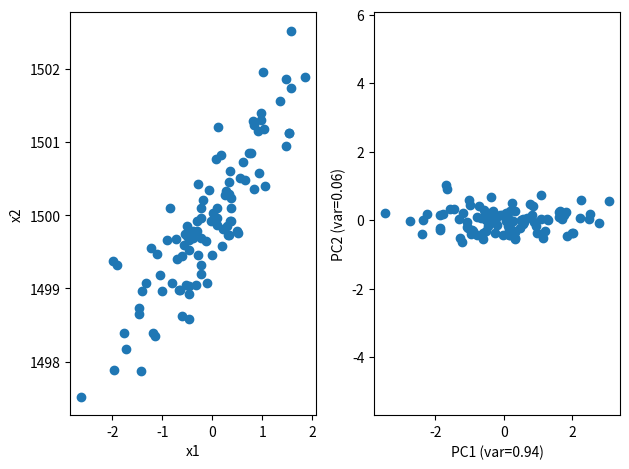

Write Python code to recreate this figure.
#!/usr/bin/env python3
# -*- coding: utf-8 -*-
"""
Created on Fri Apr 17 17:46:30 2020

[redacted]
"""

import numpy as np
class BasicPCA(object):
    def __init__(self, n_components=None, data=None):
        self.data = (np.array(data) if data is not None else None)
        self.numcomponents = n_components
    def fit(self, X=None):
        if X is None:
            X = self.data
        else:
            self.data = X
        
        # standardize columns.
        self.mean = X.mean(axis=0)
        self.data_cent = X-self.mean
        # optional
        # self.data_cent = self.data_cent/self.data_cent.std(axis=0)

        eigenvalues, eigenvectors = np.linalg.eigh(
            [email redacted]_cent)
        eigenvectors = np.flip(eigenvectors, axis=1)
        eigenvalues = np.flip(eigenvalues)
        
        self.explained_variance_ratio_ = list(eigenvalues/eigenvalues.sum())
        self.pc_directions = eigenvectors
    def transform(self, X=None, num_components=None):
        if num_components is None:
            num_components = self.numcomponents
            if num_components is None:
                num_components = 2
        if X is None:
            X = self.data
        return (X-self.mean) @ self.pc_directions[:num_components]
 
import matplotlib.pyplot as plt

np.random.seed(42)
 
# dataset
n_samples = 100
experience = np.random.normal(size=n_samples)
salary = 1500 + experience + np.random.normal(size=n_samples, scale=.5)
X = np.column_stack([experience, salary])

pca = BasicPCA(n_components=2)
pca.fit(X)
print(pca.explained_variance_ratio_)

PC = pca.transform(X)

plt.subplot(121)
plt.scatter(X[:, 0], X[:, 1])
plt.xlabel("x1"); plt.ylabel("x2")

plt.subplot(122)
plt.scatter(PC[:, 0], PC[:, 1])
plt.xlabel("PC1 (var=%.2f)" % pca.explained_variance_ratio_[0])
plt.ylabel("PC2 (var=%.2f)" % pca.explained_variance_ratio_[1])
plt.axis('equal')
plt.tight_layout()